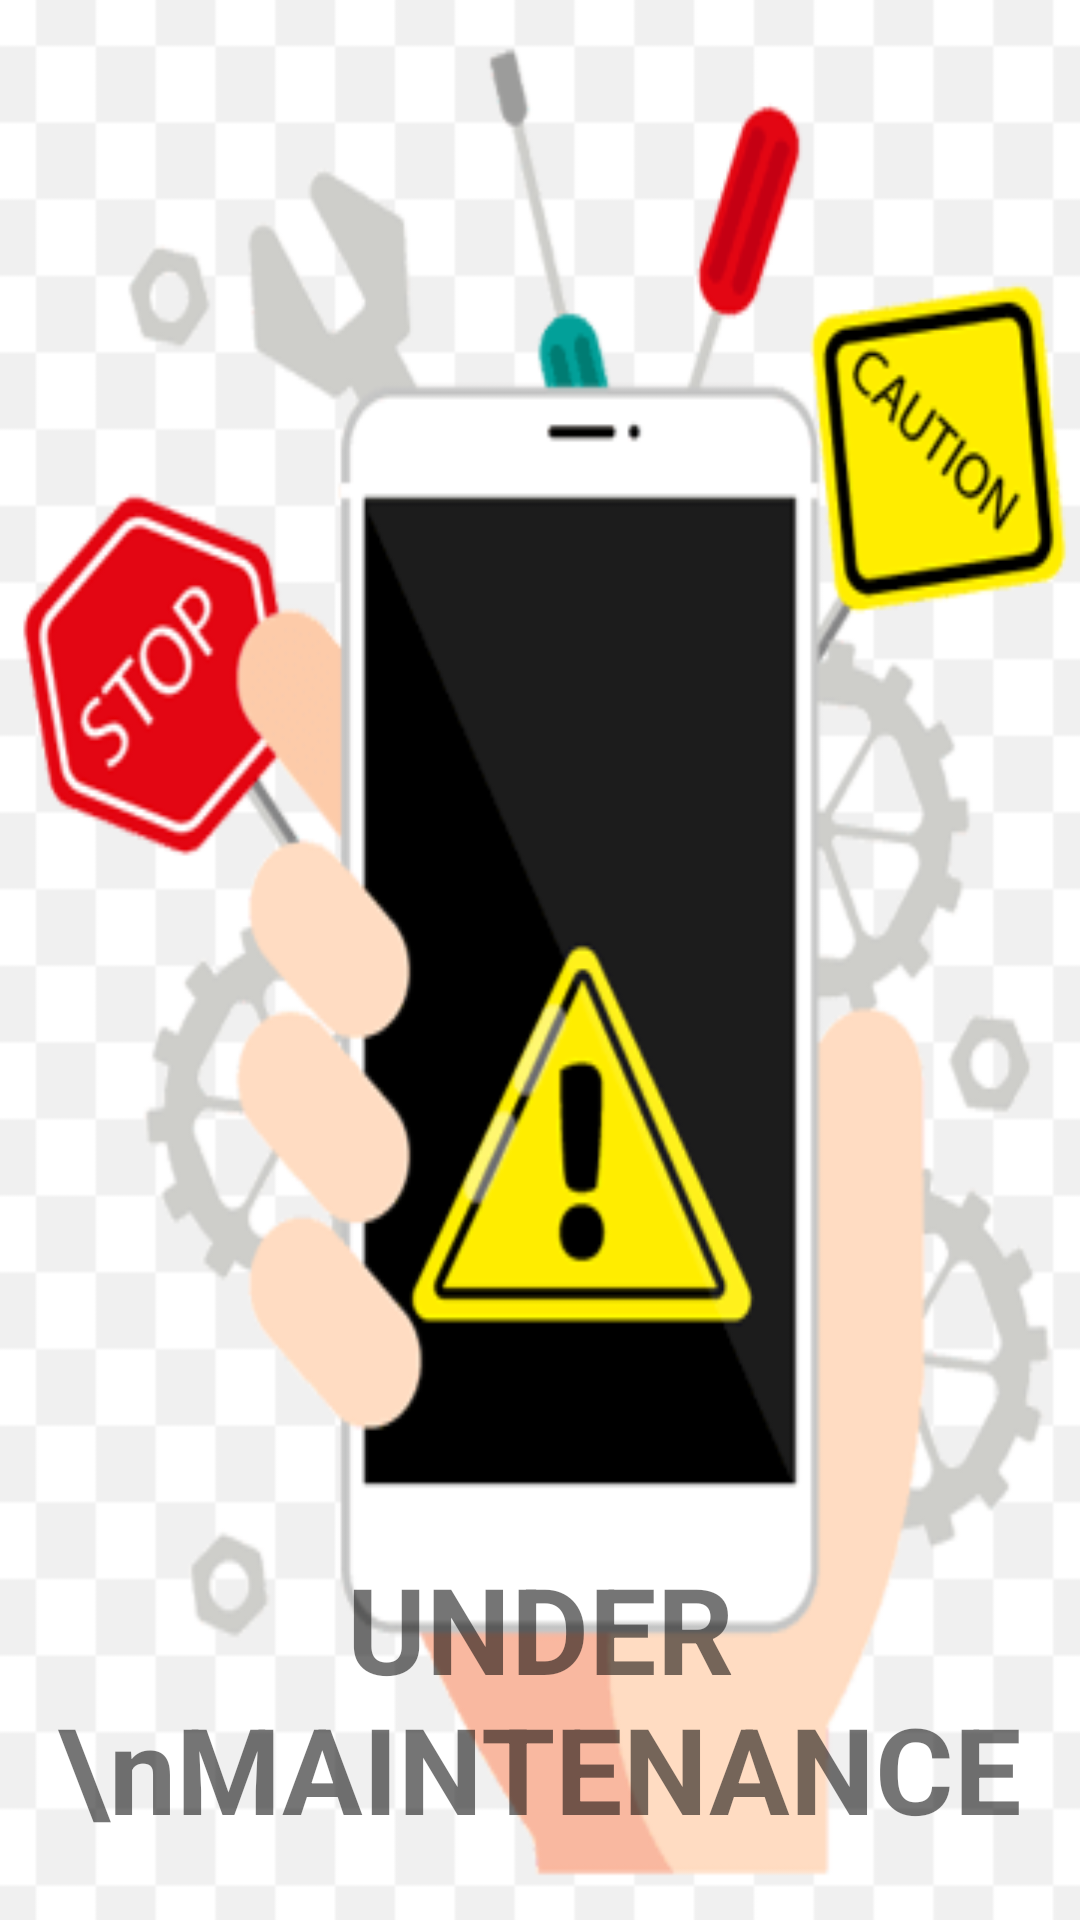

Layout XML and referenced resources for this Android screen:
<!-- AndroidManifest.xml: application theme Theme.Demo -->
<!-- res/layout/activity_maintenance.xml -->
<?xml version="1.0" encoding="utf-8"?>
<androidx.constraintlayout.widget.ConstraintLayout xmlns:android="http://schemas.android.com/apk/res/android"
    xmlns:app="http://schemas.android.com/apk/res-auto"
    xmlns:tools="http://schemas.android.com/tools"
    android:layout_width="match_parent"
    android:layout_height="match_parent"
    android:background="@drawable/ic_maintenance">

    <TextView
        android:id="@+id/textView2"
        android:layout_width="342dp"
        android:layout_height="95dp"
        android:text="UNDER \nMAINTENANCE"
        android:textAlignment="center"
        android:textStyle="bold"
        android:textSize="40sp"
        app:layout_constraintBottom_toBottomOf="parent"
        app:layout_constraintEnd_toEndOf="parent"
        app:layout_constraintHorizontal_bias="0.492"
        app:layout_constraintStart_toStartOf="parent"
        app:layout_constraintTop_toTopOf="parent"
        app:layout_constraintVertical_bias="0.947" />
</androidx.constraintlayout.widget.ConstraintLayout>
<!-- resources referenced by this layout -->
<resources>
  <!-- drawable ic_maintenance: png bitmap (drawable, 58444 bytes) -->
  <style name="Theme.Demo" parent="Theme.MaterialComponents.DayNight.NoActionBar.Bridge">
          
          <item name="colorPrimary">@color/purple_500</item>
          <item name="colorPrimaryVariant">@color/purple_700</item>
          <item name="colorOnPrimary">@color/white</item>
          
          <item name="colorSecondary">@color/teal_200</item>
          <item name="colorSecondaryVariant">@color/teal_700</item>
          <item name="colorOnSecondary">@color/black</item>
          
          <item name="android:statusBarColor">?attr/colorPrimaryVariant</item>
          
      </style>
  <color name="purple_500">#FF6200EE</color>
  <color name="purple_700">#FFFFFF</color>
  <color name="white">#FFFFFFFF</color>
  <color name="teal_200">#FF03DAC5</color>
  <color name="teal_700">#FF018786</color>
  <color name="black">#FF000000</color>
</resources>
